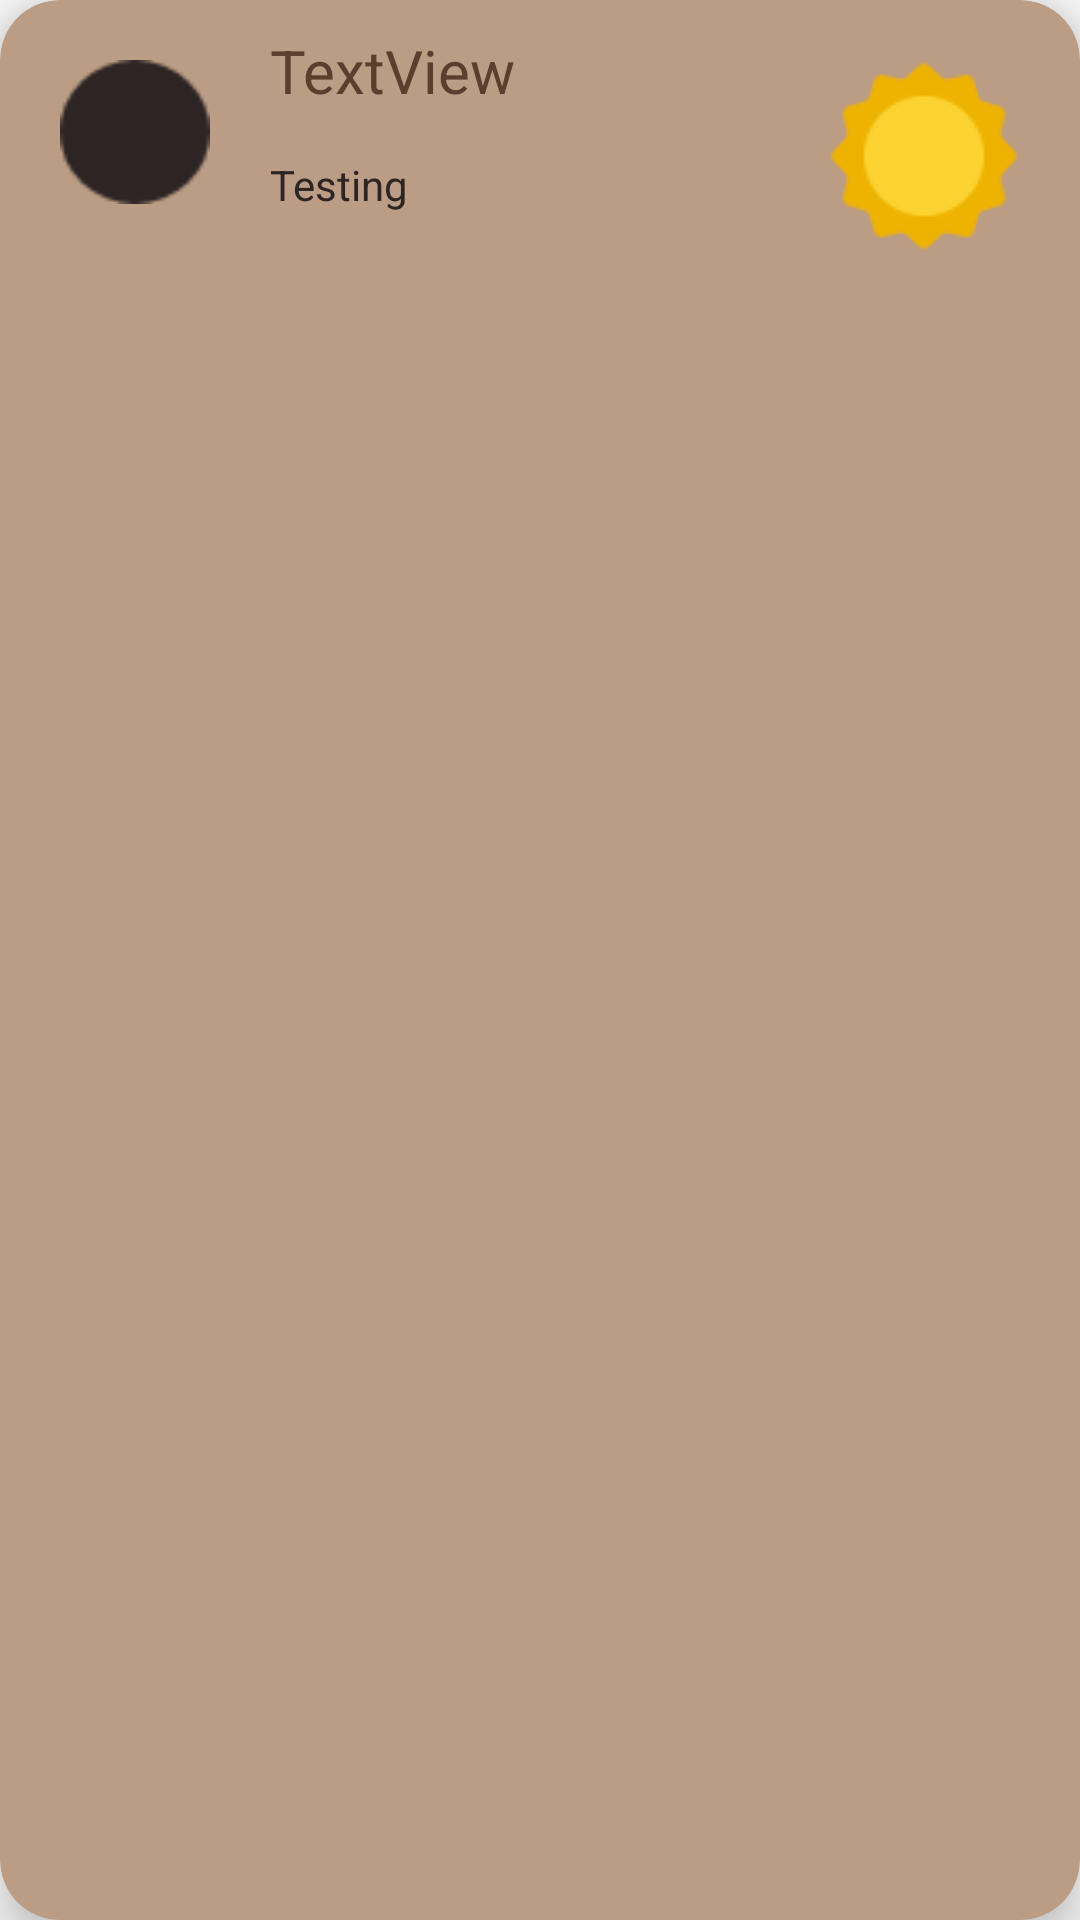

Reconstruct the res/layout file that produces this screen, plus the resources it refers to.
<!-- AndroidManifest.xml: application theme AppTheme -->
<!-- res/layout/activity_card_mydaystasks.xml -->
<?xml version="1.0" encoding="utf-8"?>
<androidx.cardview.widget.CardView xmlns:android="http://schemas.android.com/apk/res/android"
    android:layout_width="match_parent"
    android:layout_height="wrap_content"
    xmlns:app="http://schemas.android.com/apk/res-auto"
    app:cardElevation="10dp"
    app:cardCornerRadius="20dp"
    android:layout_margin="10dp"
    app:cardBackgroundColor="@color/colorcardview"
    app:cardMaxElevation="12dp"
    app:cardPreventCornerOverlap="true"
    >

    <LinearLayout
        android:layout_width="match_parent"
        android:layout_height="130dp"
        android:orientation="horizontal"
        >

        <RelativeLayout
            android:layout_width="wrap_content"
            android:layout_height="wrap_content"
            android:padding="20dp"
            >

            <Button
                android:id="@+id/image_checke_list"
                android:layout_width="50dp"
                android:layout_height="wrap_content"
                android:layout_alignParentTop="true"
                android:background="@drawable/checktask" />

            <Button
                android:id="@+id/image_checked_list_active"
                android:layout_width="50dp"
                android:layout_height="wrap_content"
                android:layout_alignParentTop="true"
                android:background="@drawable/checkedtask"
                android:visibility="gone" />

        </RelativeLayout>



        <LinearLayout
            android:layout_width="match_parent"
            android:layout_height="match_parent"
            android:layout_weight="1"
            android:orientation="vertical">
            <ScrollView
                android:layout_width="match_parent"
                android:layout_height="match_parent">
            <RelativeLayout
                android:layout_width="match_parent"
                android:layout_height="match_parent"
                >


                <View
                    android:id="@+id/view_line_cancel"
                    android:layout_width="match_parent"
                    android:layout_height="5dp"
                    android:layout_alignParentBottom="true"
                    android:layout_marginBottom="105dp"
                    android:visibility="gone"
                    android:background="@android:color/black" />

                <TextView
                android:id="@+id/txt_title_of_daytasks"
                android:layout_width="wrap_content"
                android:layout_height="wrap_content"
                android:layout_marginTop="10dp"
                android:textSize="20sp"
                android:textColor="@color/colortitle"
                android:text="TextView">


            </TextView>

            <TextView
                android:id="@+id/txt_description_of_daytasks"
                android:layout_width="match_parent"
                android:layout_height="wrap_content"
                android:textColor="@color/colortitle"
                android:layout_below="@id/txt_title_of_daytasks"
                android:textSize="15sp"
                android:visibility="gone"
                android:text="TextView" />

            <TextView
                android:id="@+id/txt_dateandday_of_daytasks"
                android:layout_width="match_parent"
                android:layout_height="match_parent"
                android:layout_below="@id/txt_description_of_daytasks"
                android:layout_marginTop="15dp"
                android:textColor="@color/colorbackground"
                android:text="Testing" />
            </RelativeLayout>
            </ScrollView>
        </LinearLayout>

        <ImageView
            android:id="@+id/imageView4"
            android:layout_width="wrap_content"
            android:layout_height="wrap_content"
            android:layout_margin="20dp"
            android:src="@drawable/sun_my_daytasks"
            />
    </LinearLayout>


</androidx.cardview.widget.CardView>
<!-- resources referenced by this layout -->
<resources>
  <color name="colorbackground">#2D2424</color>
  <color name="colorcardview">#BB9C84</color>
  <color name="colortitle">#5C3D2E</color>
  <!-- drawable checkedtask: png bitmap (drawable, 1476 bytes) -->
  <!-- drawable checktask: png bitmap (drawable, 1023 bytes) -->
  <!-- drawable sun_my_daytasks: png bitmap (drawable, 2098 bytes) -->
  <style name="AppTheme" parent="Theme.AppCompat.Light.DarkActionBar">
          
          <item name="colorPrimary">@color/colorPrimary</item>
          <item name="colorPrimaryDark">@color/colorPrimaryDark</item>
          <item name="colorAccent">@color/colorAccent</item>
      </style>
  <color name="colorPrimary">#E0C097</color>
  <color name="colorPrimaryDark">#5C3D2E</color>
  <color name="colorAccent">#03DAC5</color>
</resources>
